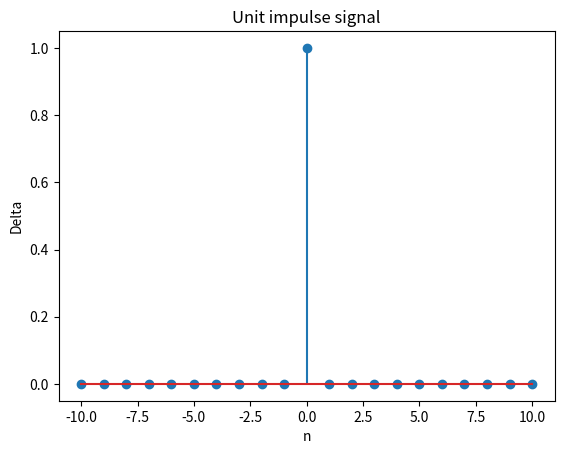

Source code (Python):
import numpy as np
import matplotlib.pyplot as plt
N=21;
n=np.arange(-10,11)
delta=np.zeros(N)
delta[N//2]=1
plt.stem(n,delta)
plt.xlabel('n')
plt.ylabel('Delta')
plt.title('Unit impulse signal')
plt.show()
